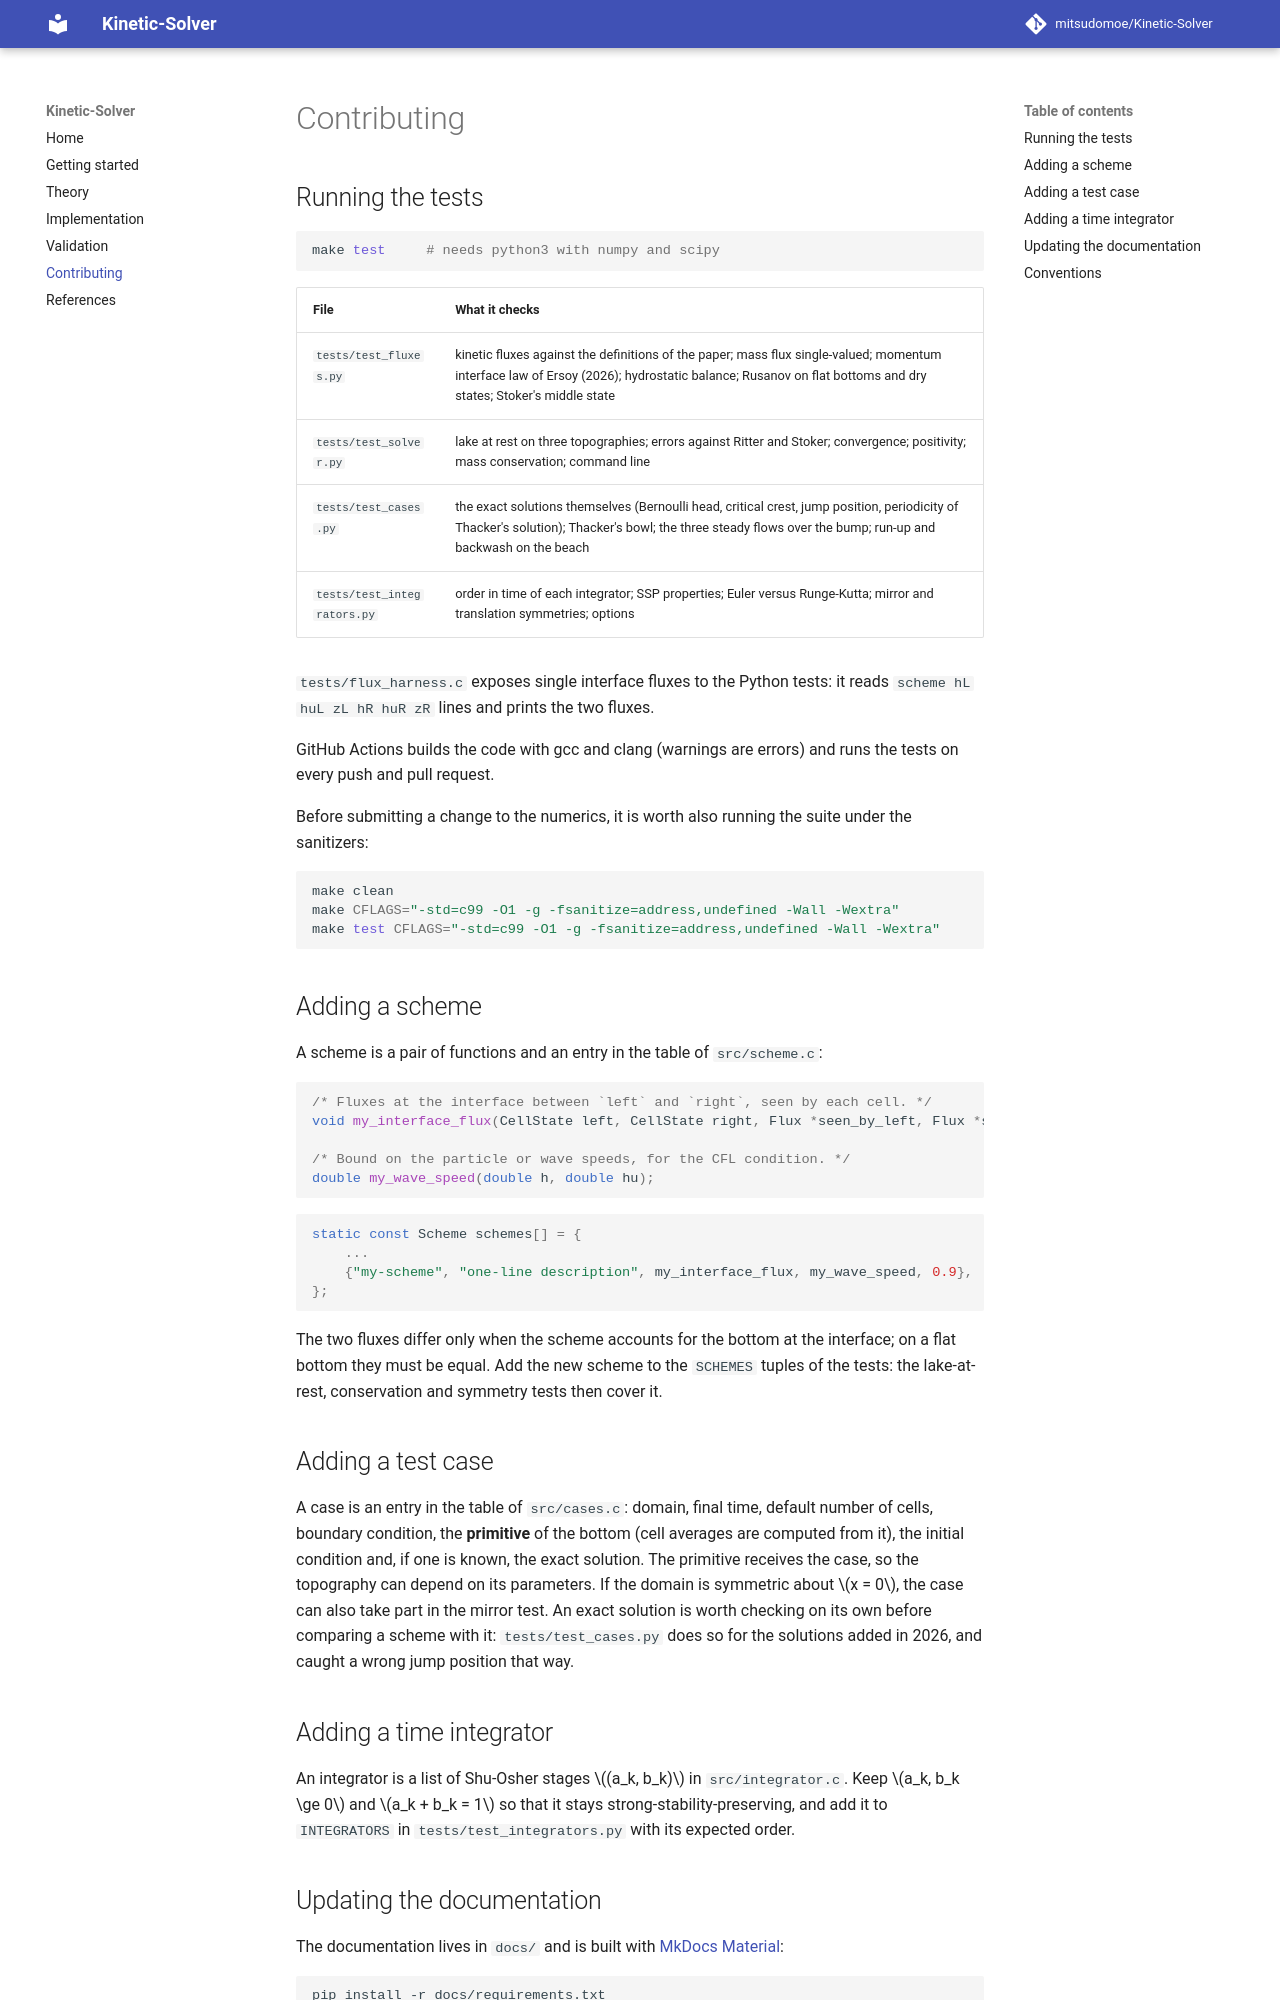

repository: mitsudomoe/Kinetic-Solver · page: contributing/index.html · generator: mkdocs

# Contributing

## Running the tests

```sh
make test     # needs python3 with numpy and scipy
```

| File | What it checks |
|---|---|
| `tests/test_fluxes.py` | kinetic fluxes against the definitions of the paper; mass flux single-valued; momentum interface law of Ersoy (2026); hydrostatic balance; Rusanov on flat bottoms and dry states; Stoker's middle state |
| `tests/test_solver.py` | lake at rest on three topographies; errors against Ritter and Stoker; convergence; positivity; mass conservation; command line |
| `tests/test_cases.py` | the exact solutions themselves (Bernoulli head, critical crest, jump position, periodicity of Thacker's solution); Thacker's bowl; the three steady flows over the bump; run-up and backwash on the beach |
| `tests/test_integrators.py` | order in time of each integrator; SSP properties; Euler versus Runge-Kutta; mirror and translation symmetries; options |

`tests/flux_harness.c` exposes single interface fluxes to the Python tests: it
reads `scheme hL huL zL hR huR zR` lines and prints the two fluxes.

GitHub Actions builds the code with gcc and clang (warnings are errors) and runs the
tests on every push and pull request.

Before submitting a change to the numerics, it is worth also running the suite under
the sanitizers:

```sh
make clean
make CFLAGS="-std=c99 -O1 -g -fsanitize=address,undefined -Wall -Wextra"
make test CFLAGS="-std=c99 -O1 -g -fsanitize=address,undefined -Wall -Wextra"
```

## Adding a scheme

A scheme is a pair of functions and an entry in the table of `src/scheme.c`:

```c
/* Fluxes at the interface between `left` and `right`, seen by each cell. */
void my_interface_flux(CellState left, CellState right, Flux *seen_by_left, Flux *seen_by_right);

/* Bound on the particle or wave speeds, for the CFL condition. */
double my_wave_speed(double h, double hu);
```

```c
static const Scheme schemes[] = {
	...
	{"my-scheme", "one-line description", my_interface_flux, my_wave_speed, 0.9},
};
```

The two fluxes differ only when the scheme accounts for the bottom at the interface;
on a flat bottom they must be equal. Add the new scheme to the `SCHEMES` tuples of the
tests: the lake-at-rest, conservation and symmetry tests then cover it.

## Adding a test case

A case is an entry in the table of `src/cases.c`: domain, final time, default number
of cells, boundary condition, the **primitive** of the bottom (cell averages are
computed from it), the initial condition and, if one is known, the exact solution.
The primitive receives the case, so the topography can depend on its parameters.
If the domain is symmetric about $x = 0$, the case can also take part in the mirror
test. An exact solution is worth checking on its own before comparing a scheme with it:
`tests/test_cases.py` does so for the solutions added in 2026, and caught a wrong jump
position that way.

## Adding a time integrator

An integrator is a list of Shu-Osher stages $(a_k, b_k)$ in `src/integrator.c`. Keep
$a_k, b_k \ge 0$ and $a_k + b_k = 1$ so that it stays strong-stability-preserving,
and add it to `INTEGRATORS` in `tests/test_integrators.py` with its expected order.
